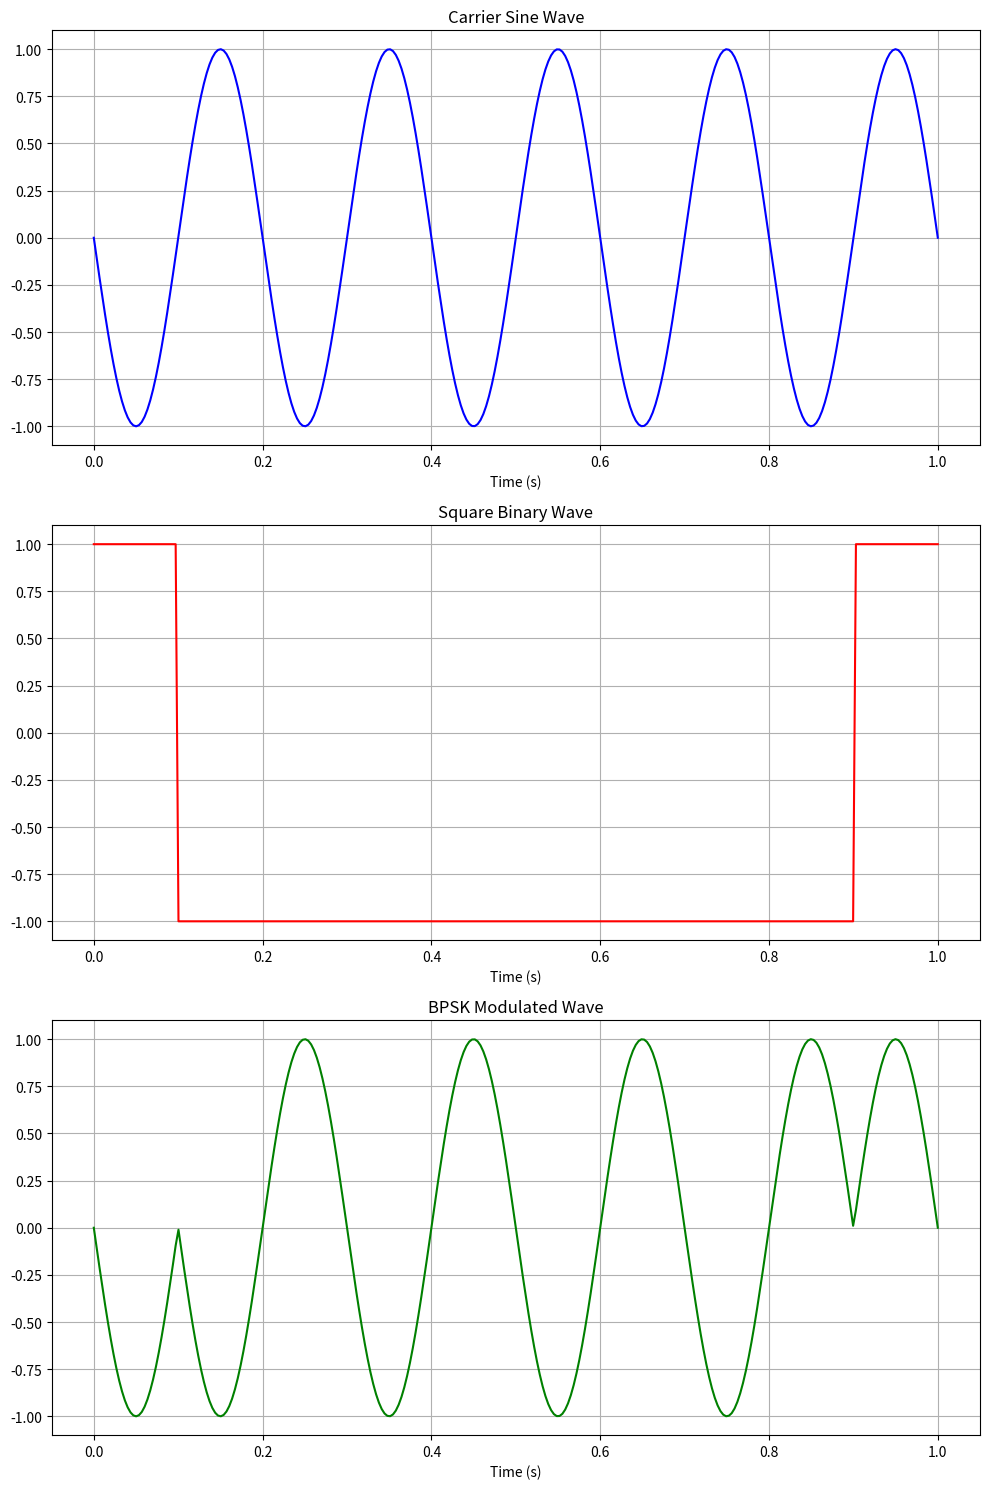
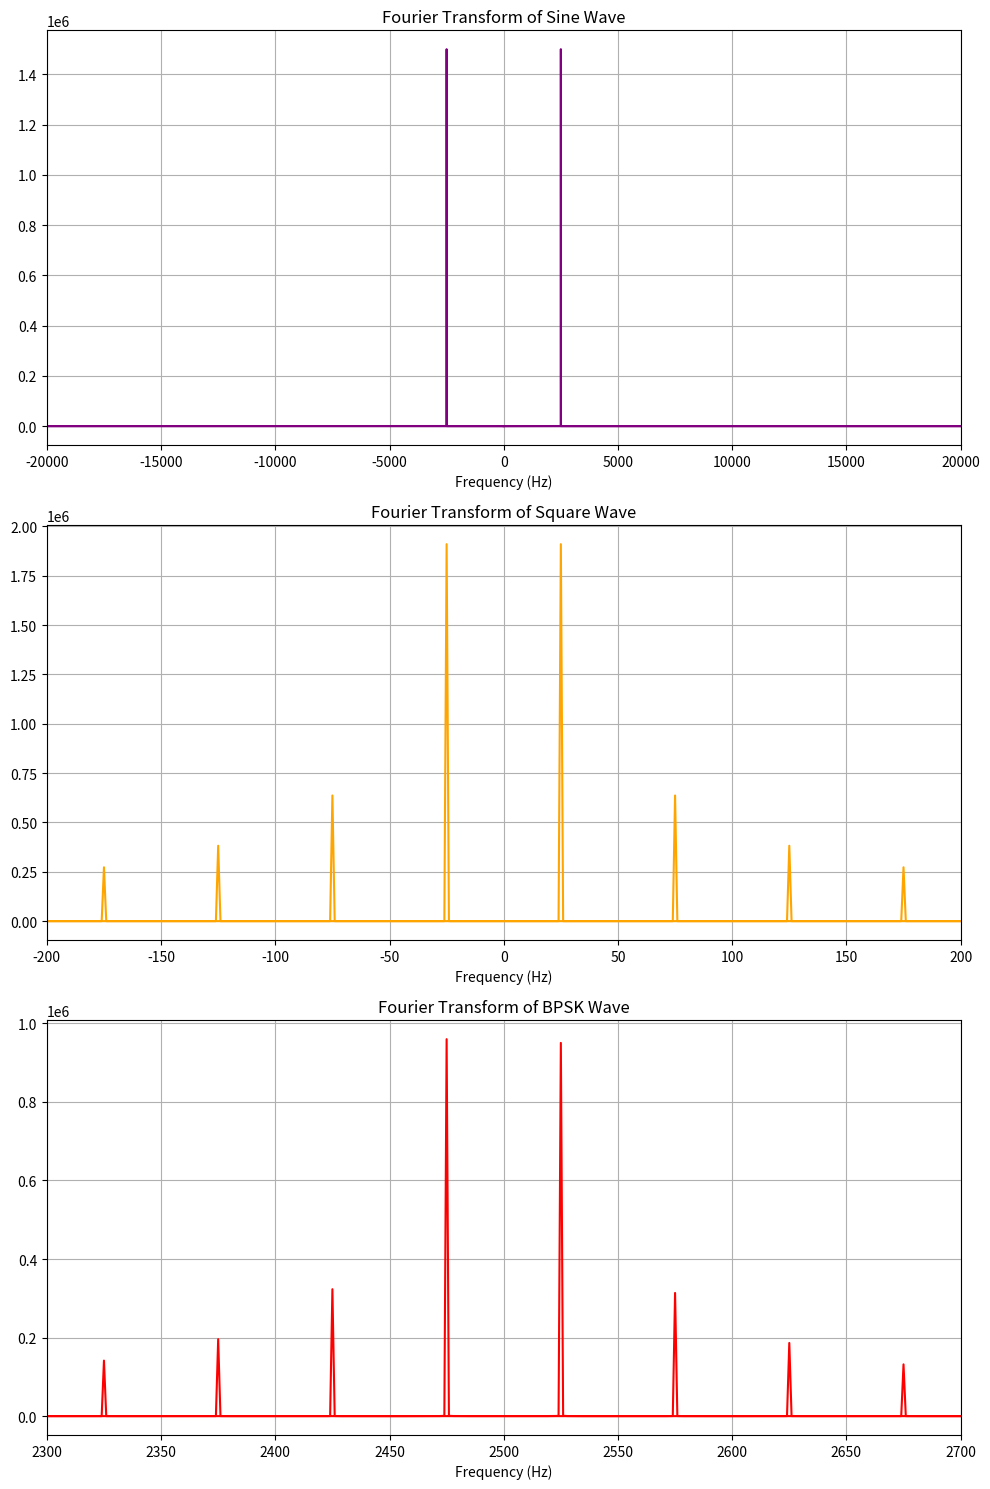
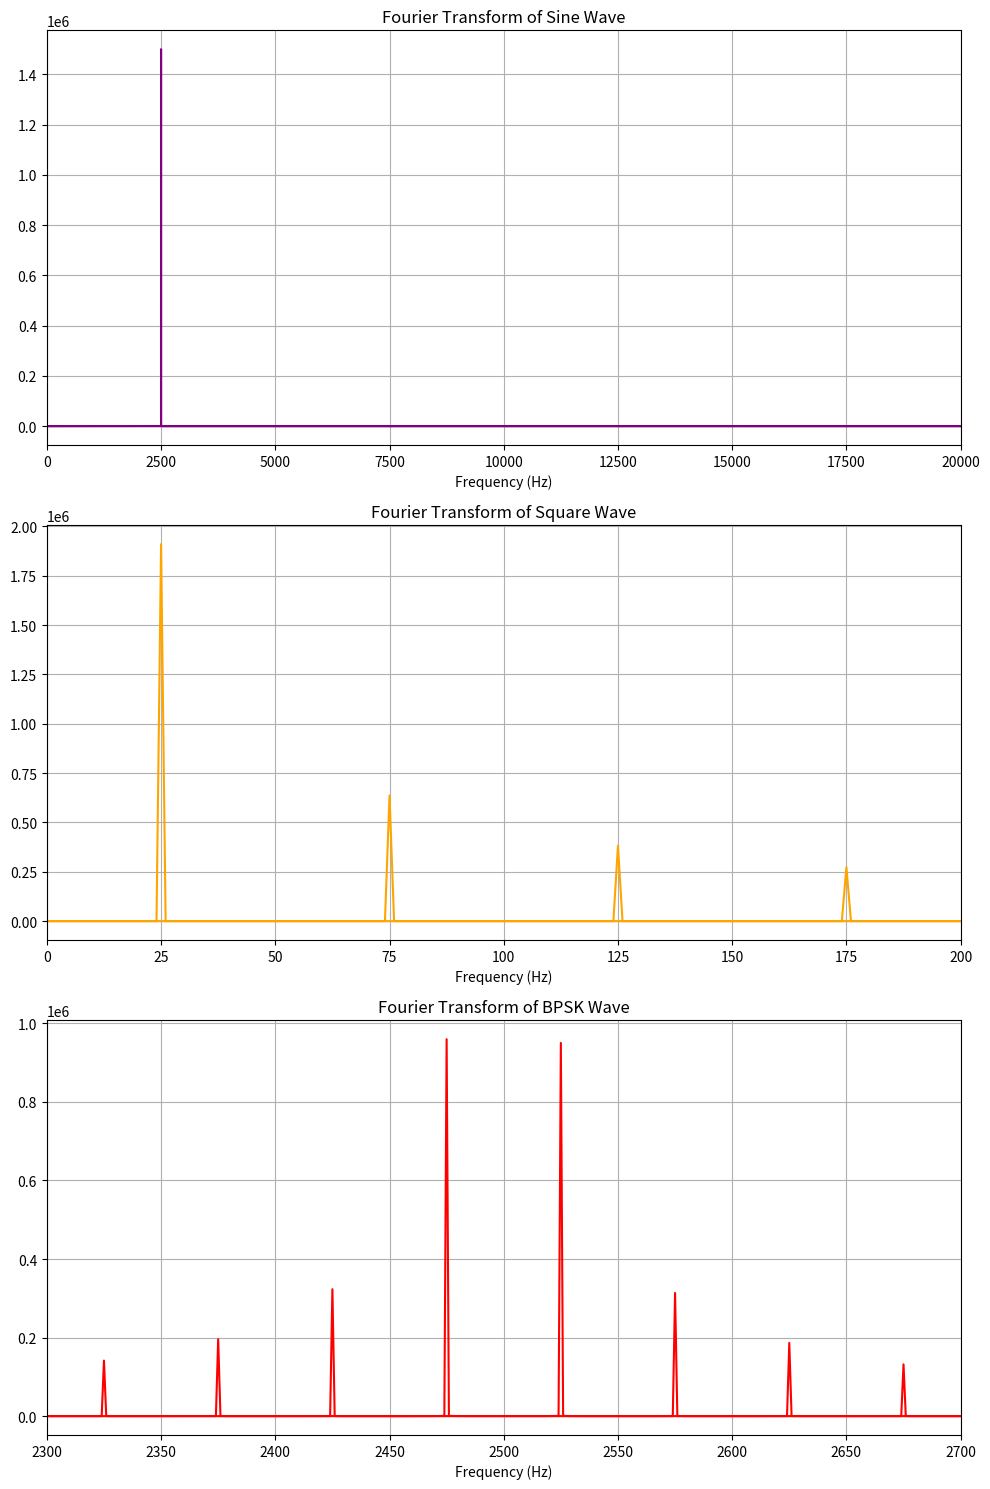
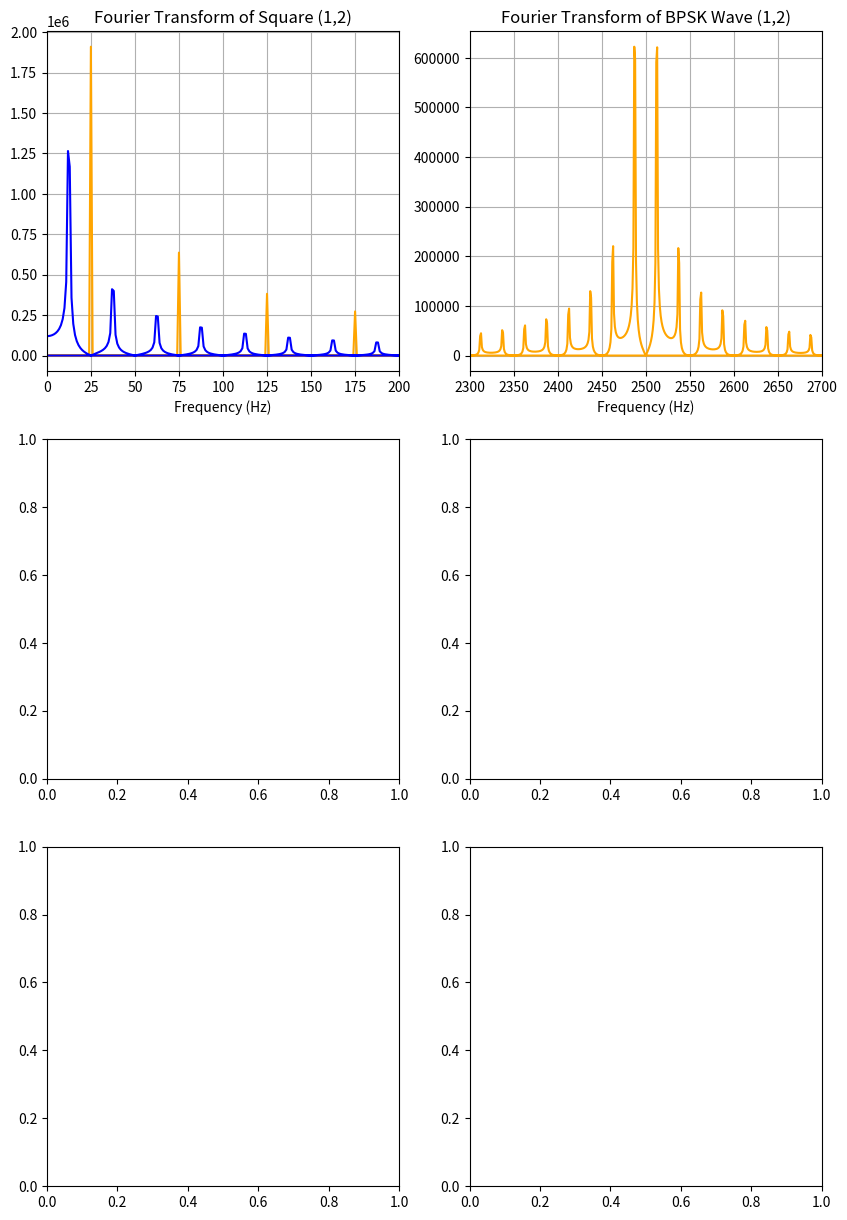

Here is the Python script that generated these plots, in order: (Note: this script raises an exception after producing the figures.)
import matplotlib
matplotlib.use('Agg')  # Non-interactive backends such as Agg do not require GUI support

import numpy as np
import matplotlib.pyplot as plt

### BPSK DEMO ###

## Binary Phase Shift Keying modulates a data stream of 1s and 0s onto a Carrier ##
## This demo will construct the wave so it is well understood                    ## 

### END OF HEADER ###


#### GLOBAL VARIABLES ####
## Frequency: The frequency of the main carrier ##
## This needs to be at least a multiple of 6, 10, 14, etc so the code doesn't break ##
frequency = 5 # the frequency of the carrier
## Symbol Rate: The nyquist limit is 2 times the frequency ##
    ## You will see worse performance if this value is changed ##
    
## this "symbol_rate" is actually 2x the symbol_frequency, pretty confusing lol
symbol_rate = 10
duration = 1
sampling_rate = 300
def create_carrier_data(duration, sampling_rate, frequency):
    
    ## Creating the x values to be used in the rest of the plots based on the global variables ##
    x = np.linspace(0, duration, int(sampling_rate*duration))

    ## Phase Shift: Where the carrier starts in relation to the data ##
    ## This effectively changes the sync marker, you can see some interesting results when this is configured poorly ##
    phase_shift = np.pi/2

    ## Carrier Amplitude: Creatation of the Carrier Wave ##
    carrier_amplitude = np.cos(2*np.pi*frequency*x+phase_shift)

    return carrier_amplitude, x

carrier_amplitude, x = create_carrier_data(duration, sampling_rate, frequency)

#### END OF GLOBAL VARIABLES ####

##### SQUARE BINARY DATA #####

# Binary data is strings of 1s and 0s. We are using a NRZ format so for us it is strings of 1s and -1s
# Real world binary data is: infinite and random.
# What this means for us is that binary data is actually the mixing of squarewaves with increasing periods
# The smallest period is our symbol rate. i.e. the shortest we have to wait before changing to a new signal

## Lets start with a square wave function
def repeat_for_length(longer_array,shorter_array):
    return np.append(shorter_array,shorter_array[0:(len(longer_array)-len(shorter_array))])

def create_rectangular_wave(half_period,symbol_rate,wave_length):
    binary_segments = np.tile(np.repeat([1,-1],half_period),int(symbol_rate / (2*half_period)))
    data_amplitude = repeat_for_length(wave_length, np.repeat(binary_segments, sampling_rate//symbol_rate))
    return data_amplitude

def create_random_binary_wave(symbol_rate,wave_length):
    binary_segments = np.random.choice([-1,1], size=symbol_rate)
    data_amplitude = repeat_for_length(wave_length, np.repeat(binary_segments, sampling_rate//symbol_rate))
    return data_amplitude

data_amplitude = create_random_binary_wave(symbol_rate, carrier_amplitude)
# however the demo looks better with random data lol

##### END OF SQUARE BINARY DATA #####

###### BPSK DATA ######
# Modulation in the time domain requires multiplying our data signal to our binary signal
def create_bpsk_time_domain(carrier_data, symbol_rate, harmonics=1, random=False):
    if random:
        binary_data = create_random_binary_wave(symbol_rate, carrier_amplitude)
    else:
        binary_data = [1]*len(carrier_data)
        for i in range(harmonics):
            binary_data *= create_rectangular_wave(i+1, symbol_rate, carrier_amplitude)
    bpsk_amplitude = carrier_data * binary_data 
    return bpsk_amplitude



bpsk_amplitude = carrier_amplitude * data_amplitude

###### END OF BPSK DATA ######

####### PLOT THE TIME DOMAIN #######
fig, ax = plt.subplots(3, 1, figsize=(10, 15))

# First subplot: Sine Wave
ax[0].plot(x, carrier_amplitude, label='Sine Wave', color='blue')
ax[0].set_title('Carrier Sine Wave')
ax[0].set(xlabel='Time (s)')
ax[0].grid(True)

# Second subplot: Data Wave
ax[1].plot(x, data_amplitude, label='Data Wave', color='red')
ax[1].set_title('Square Binary Wave')
ax[1].set(xlabel='Time (s)')
ax[1].grid(True)

# Third subplot: BPSK Wave
ax[2].plot(x, bpsk_amplitude, label='BPSK Wave', color='green')
ax[2].set_title('BPSK Modulated Wave')
ax[2].set(xlabel='Time (s)')
ax[2].grid(True)

plt.tight_layout()
plt.savefig('plot1_simple_time_domain.png')

####### END OF PLOT THE TIME DOMAIN #######

### create much larger data so that the ffts work fine lol ###
frequency = 2500
symbol_rate = 50
duration = 1
sampling_rate = 3000000
xlim = symbol_rate * 4
carrier_amplitude, x = create_carrier_data(duration, sampling_rate, frequency)

######## Convert to the Frequency Domain ########
# take the fourier transform of our time domain signals 

# filter our frequencies so we are close to the action

def create_fft(time_signal, frequency):
    fft_frequencies = np.fft.fftfreq(len(time_signal), d=(x[1] - x[0]))
    fft_signal = abs(np.fft.fft(time_signal))
    return fft_frequencies, fft_signal

ff, fft_carrier = create_fft(carrier_amplitude, frequency)
ff, fft_data = create_fft(create_rectangular_wave(1, symbol_rate, carrier_amplitude), symbol_rate)
ff, fft_bpsk = create_fft(create_bpsk_time_domain(carrier_amplitude, symbol_rate), frequency)

######## END OF Convert to the Frequency Domain ########

######### PLOT THE FREQUENCY DOMAIN #########
fig, ax = plt.subplots(3, 1, figsize=(10, 15))




ax[0].plot(ff, fft_carrier, label='FFT of Sine Wave', color='purple')
ax[0].set_title('Fourier Transform of Sine Wave')
ax[0].set(xlabel='Frequency (Hz)')
ax[0].grid(True)
ax[0].set_xlim([-frequency*8, frequency*8])

ax[1].plot(ff, fft_data, label='FFT of Data Wave', color='orange')
ax[1].set_title('Fourier Transform of Square Wave')
ax[1].set(xlabel='Frequency (Hz)')
ax[1].grid(True)
ax[1].set_xlim([-xlim, xlim])

ax[2].plot(ff, fft_bpsk, label='FFT of BPSK Wave', color='red')
ax[2].set_title('Fourier Transform of BPSK Wave')
ax[2].set(xlabel='Frequency (Hz)')
ax[2].grid(True)
ax[2].set_xlim([frequency-xlim, frequency+xlim])

plt.tight_layout()
plt.savefig('plot2_simple_freq_domain.png')

######### END OF PLOT THE FREQUENCY DOMAIN #########
######### PLOT THE FREQUENCY DOMAIN #########
fig, ax = plt.subplots(3, 1, figsize=(10, 15))
xlim = xlim
# First subplot: FFT of Sine Wave
ax[0].plot(ff, fft_carrier, label='FFT of Sine Wave', color='purple')
ax[0].set_title('Fourier Transform of Sine Wave')
ax[0].set(xlabel='Frequency (Hz)')
ax[0].grid(True)
ax[0].set_xlim([0, frequency*8])

# Second subplot: FFT of Data Wave
ax[1].plot(ff, fft_data, label='FFT of Data Wave', color='orange')
ax[1].set_title('Fourier Transform of Square Wave')
ax[1].set(xlabel='Frequency (Hz)')
ax[1].grid(True)
ax[1].set_xlim([0, xlim])

# Third subplot: FFT of BPSK Wave
ax[2].plot(ff, fft_bpsk, label='FFT of BPSK Wave', color='red')
ax[2].set_title('Fourier Transform of BPSK Wave')
ax[2].set(xlabel='Frequency (Hz)')
ax[2].grid(True)
ax[2].set_xlim([frequency-xlim, frequency+xlim])

plt.tight_layout()
plt.savefig('plot3_simple_freq_domain_pos.png')

######### END OF PLOT THE FREQUENCY DOMAIN #########


########## MAKE THE BINARY DATA MORE RANDOM ##########
# Remember how BPSK data is actually random, this means we need to add rectangular waves that are odd harmonics of the symbol

ff, fft_data_random = create_fft(create_random_binary_wave(symbol_rate, carrier_amplitude), frequency)
ff, fft_bpsk_random = create_fft(create_bpsk_time_domain(carrier_amplitude, symbol_rate, random=True), frequency)
ff, fft_data = create_fft(create_rectangular_wave(1, symbol_rate, carrier_amplitude), frequency)
ff, fft_data_2 = create_fft(create_rectangular_wave(2, symbol_rate, carrier_amplitude), frequency)
ff, fft_data_3 = create_fft(create_rectangular_wave(3, symbol_rate, carrier_amplitude), frequency)
ff, fft_data_4 = create_fft(create_rectangular_wave(4, symbol_rate, carrier_amplitude), frequency)
ff, fft_data_5 = create_fft(create_rectangular_wave(5, symbol_rate, carrier_amplitude), frequency)
ff, fft_data_6 = create_fft(create_rectangular_wave(6, symbol_rate, carrier_amplitude), frequency)
ff, fft_bpsk_12 = create_fft(create_bpsk_time_domain(carrier_amplitude, symbol_rate, 2), frequency)
ff, fft_bpsk_123 = create_fft(create_bpsk_time_domain(carrier_amplitude, symbol_rate, 3), frequency)
ff, fft_bpsk_1234 = create_fft(create_bpsk_time_domain(carrier_amplitude, symbol_rate, 4), frequency)
ff, fft_bpsk_12345 = create_fft(create_bpsk_time_domain(carrier_amplitude, symbol_rate, 5), frequency)
ff, fft_bpsk_123456 = create_fft(create_bpsk_time_domain(carrier_amplitude, symbol_rate, 6), frequency)

######### END OF PLOT THE FREQUENCY DOMAIN #########
######### PLOT THE FREQUENCY DOMAIN #########
fig, ax = plt.subplots(3, 2, figsize=(10, 15))
xlim = xlim
# Second subplot: FFT of Data Wave
ax[0,0].plot(ff, fft_data, label='FFT of Data Wave', color='orange')
ax[0,0].plot(ff, fft_data_2, label='FFT of Data Wave', color='blue')
ax[0,0].set_title('Fourier Transform of Square (1,2)')
ax[0,0].set(xlabel='Frequency (Hz)')
ax[0,0].grid(True)
ax[0,0].set_xlim([0, xlim])

ax[0,1].plot(ff, fft_bpsk_12, label='FFT of BPSK_12 Wave', color='orange')
ax[0,1].set_title('Fourier Transform of BPSK Wave (1,2)')
ax[0,1].set(xlabel='Frequency (Hz)')
ax[0,1].grid(True)
ax[0,1].set_xlim([frequency-xlim, frequency+xlim])

ax[1,0].plot(ff, fft_data, label='FFT of Data Wave', color='orange')
ax[1,0].plot(ff, fft_data_2, label='FFT of Data Wave', color='blue')
ax[1,0].plot(ff, fft_data_3, label='FFT of Data Wave', color='red')
ax[1,0].set_title('Fourier Transform of Square (1,2,3)')
ax[1,0].set(xlabel='Frequency (Hz)')
ax[1,0].grid(True)
ax[1,0].set_xlim([0, xlim])

ax[1,1].plot(ff, fft_bpsk_123, label='FFT of BPSK_12 Wave', color='orange')
ax[1,1].set_title('Fourier Transform of BPSK Wave (1,2,3)')
ax[1,1].set(xlabel='Frequency (Hz)')
ax[1,1].grid(True)
ax[1,1].set_xlim([frequency-xlim, frequency+xlim])

ax[2,0].plot(ff, fft_data, label='FFT of Data Wave', color='orange')
ax[2,0].plot(ff, fft_data_2, label='FFT of Data Wave', color='blue')
ax[2,0].plot(ff, fft_data_3, label='FFT of Data Wave', color='red')
ax[2,0].plot(ff, fft_data_4, label='FFT of Data Wave', color='black')
ax[2,0].set_title('Fourier Transform of Square (1,2,3,4)')
ax[2,0].set(xlabel='Frequency (Hz)')
ax[2,0].grid(True)
ax[2,0].set_xlim([0, xlim])

ax[2,1].plot(ff, fft_bpsk_1234, label='FFT of BPSK_12 Wave', color='orange')
ax[2,1].set_title('Fourier Transform of BPSK Wave (1,2,3,4)')
ax[2,1].set(xlabel='Frequency (Hz)')
ax[2,1].grid(True)
ax[2,1].set_xlim([frequency-xlim, frequency+xlim])

plt.tight_layout()
plt.savefig('plot4_freq_domain_extra.png')

######### END OF PLOT THE FREQUENCY DOMAIN #########

## plot the random data fft as well as the fft of the "generated random data"
fig, ax = plt.subplots(3, 2, figsize=(10, 15))
xlim = xlim
# Second subplot: FFT of Data Wave
ax[0,0].plot(ff, fft_data, label='FFT of Data Wave', color='orange')
ax[0,0].plot(ff, fft_data_2, label='FFT of Data Wave', color='blue')
ax[0,0].plot(ff, fft_data_3, label='FFT of Data Wave', color='red')
ax[0,0].plot(ff, fft_data_4, label='FFT of Data Wave', color='black')
ax[0,0].plot(ff, fft_data_5, label='FFT of Data Wave', color='cyan')
ax[0,0].plot(ff, fft_data_6, label='FFT of Data Wave', color='purple')
ax[0,0].set_title('Fourier Transform of Square (1,2,3,4,5,6)')
ax[0,0].set(xlabel='Frequency (Hz)')
ax[0,0].grid(True)
ax[0,0].set_xlim([0, xlim])

ax[0,1].plot(ff, fft_bpsk_123456, label='FFT of BPSK_12 Wave', color='orange')
ax[0,1].set_title('Fourier Transform of BPSK Wave (1,2,3,4,5,6)')
ax[0,1].set(xlabel='Frequency (Hz)')
ax[0,1].grid(True)
ax[0,1].set_xlim([frequency-xlim, frequency+xlim])

ax[1,0].plot(ff, fft_data_random, label='FFT of Data Wave', color='orange')
ax[1,0].set_title('Fourier Transform of Random Data')
ax[1,0].set(xlabel='Frequency (Hz)')
ax[1,0].grid(True)
ax[1,0].set_xlim([0, xlim])

ax[1,1].plot(ff, fft_bpsk_random, label='FFT of BPSK_12 Wave', color='orange')
ax[1,1].set_title('Fourier Transform of Random BPSK')
ax[1,1].set(xlabel='Frequency (Hz)')
ax[1,1].grid(True)
ax[1,1].set_xlim([frequency-xlim, frequency+xlim])

plt.tight_layout()
plt.savefig('plot5_freq_domain_extra.png')

# the apparent dip that forms around the quirk about plotting but it smoothes out
# I am still not sold on the fact that the rectangalur plots are multiplied...